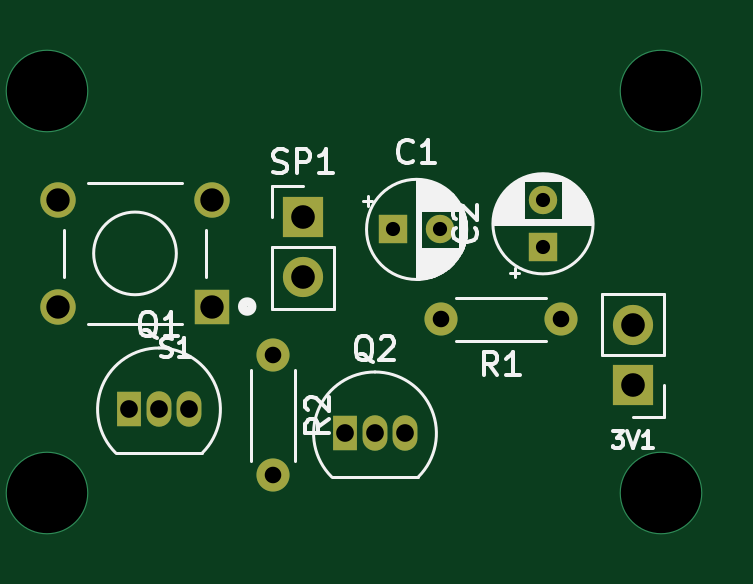
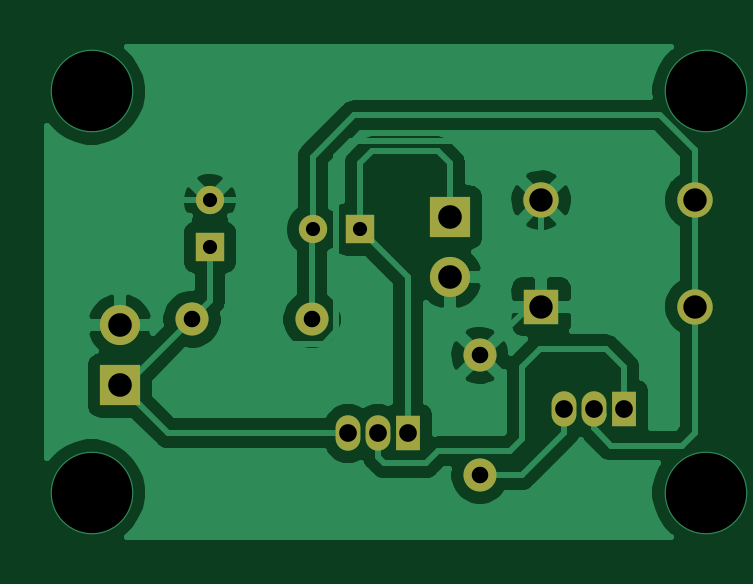
Circuit board: 11 layer files. Board 27.9 x 20.7 mm.
- bottom_copper: BURGLAR  ALARAM-B_Cu.gbr (44373 bytes)
- bottom_mask: BURGLAR  ALARAM-B_Mask.gbr (1604 bytes)
- paste: BURGLAR  ALARAM-B_Paste.gbr (483 bytes)
- bottom_silk: BURGLAR  ALARAM-B_SilkS.gbr (484 bytes)
- outline: BURGLAR  ALARAM-Edge_Cuts.gbr (455 bytes)
- top_copper: BURGLAR  ALARAM-F_Cu.gbr (2848 bytes)
- top_mask: BURGLAR  ALARAM-F_Mask.gbr (1604 bytes)
- paste: BURGLAR  ALARAM-F_Paste.gbr (483 bytes)
- top_silk: BURGLAR  ALARAM-F_SilkS.gbr (19040 bytes)
- drill: BURGLAR  ALARAM-NPTH.drl (284 bytes)
- drill: BURGLAR  ALARAM-PTH.drl (734 bytes)

=== bottom_copper: BURGLAR  ALARAM-B_Cu.gbr (44373 bytes, source omitted) ===
=== bottom_mask: BURGLAR  ALARAM-B_Mask.gbr ===
%TF.GenerationSoftware,KiCad,Pcbnew,(5.1.12)-1*%
%TF.CreationDate,2023-08-26T19:38:22+05:30*%
%TF.ProjectId,BURGLAR  ALARAM,42555247-4c41-4522-9020-414c4152414d,rev?*%
%TF.SameCoordinates,Original*%
%TF.FileFunction,Soldermask,Bot*%
%TF.FilePolarity,Negative*%
%FSLAX46Y46*%
G04 Gerber Fmt 4.6, Leading zero omitted, Abs format (unit mm)*
G04 Created by KiCad (PCBNEW (5.1.12)-1) date 2023-08-26 19:38:22*
%MOMM*%
%LPD*%
G01*
G04 APERTURE LIST*
%ADD10O,1.700000X1.700000*%
%ADD11R,1.700000X1.700000*%
%ADD12C,1.498000*%
%ADD13R,1.498000X1.498000*%
%ADD14O,1.400000X1.400000*%
%ADD15C,1.400000*%
%ADD16R,1.050000X1.500000*%
%ADD17O,1.050000X1.500000*%
%ADD18C,1.200000*%
%ADD19R,1.200000X1.200000*%
G04 APERTURE END LIST*
D10*
%TO.C,SP1*%
X131826000Y-71882000D03*
D11*
X131826000Y-69342000D03*
%TD*%
D12*
%TO.C,S1*%
X121464000Y-68616000D03*
X127964000Y-68616000D03*
X121464000Y-73116000D03*
D13*
X127964000Y-73116000D03*
%TD*%
D14*
%TO.C,R2*%
X130556000Y-80264000D03*
D15*
X130556000Y-75184000D03*
%TD*%
D14*
%TO.C,R1*%
X137668000Y-73660000D03*
D15*
X142748000Y-73660000D03*
%TD*%
D16*
%TO.C,Q2*%
X133604000Y-78486000D03*
D17*
X136144000Y-78486000D03*
X134874000Y-78486000D03*
%TD*%
D16*
%TO.C,Q1*%
X124460000Y-77470000D03*
D17*
X127000000Y-77470000D03*
X125730000Y-77470000D03*
%TD*%
D18*
%TO.C,C2*%
X141986000Y-68612000D03*
D19*
X141986000Y-70612000D03*
%TD*%
D18*
%TO.C,C1*%
X137636000Y-69850000D03*
D19*
X135636000Y-69850000D03*
%TD*%
D10*
%TO.C,3V1*%
X145796000Y-73914000D03*
D11*
X145796000Y-76454000D03*
%TD*%
M02*

=== paste: BURGLAR  ALARAM-B_Paste.gbr ===
%TF.GenerationSoftware,KiCad,Pcbnew,(5.1.12)-1*%
%TF.CreationDate,2023-08-26T19:38:22+05:30*%
%TF.ProjectId,BURGLAR  ALARAM,42555247-4c41-4522-9020-414c4152414d,rev?*%
%TF.SameCoordinates,Original*%
%TF.FileFunction,Paste,Bot*%
%TF.FilePolarity,Positive*%
%FSLAX46Y46*%
G04 Gerber Fmt 4.6, Leading zero omitted, Abs format (unit mm)*
G04 Created by KiCad (PCBNEW (5.1.12)-1) date 2023-08-26 19:38:22*
%MOMM*%
%LPD*%
G01*
G04 APERTURE LIST*
G04 APERTURE END LIST*
M02*

=== bottom_silk: BURGLAR  ALARAM-B_SilkS.gbr ===
%TF.GenerationSoftware,KiCad,Pcbnew,(5.1.12)-1*%
%TF.CreationDate,2023-08-26T19:38:22+05:30*%
%TF.ProjectId,BURGLAR  ALARAM,42555247-4c41-4522-9020-414c4152414d,rev?*%
%TF.SameCoordinates,Original*%
%TF.FileFunction,Legend,Bot*%
%TF.FilePolarity,Positive*%
%FSLAX46Y46*%
G04 Gerber Fmt 4.6, Leading zero omitted, Abs format (unit mm)*
G04 Created by KiCad (PCBNEW (5.1.12)-1) date 2023-08-26 19:38:22*
%MOMM*%
%LPD*%
G01*
G04 APERTURE LIST*
G04 APERTURE END LIST*
M02*

=== outline: BURGLAR  ALARAM-Edge_Cuts.gbr ===
%TF.GenerationSoftware,KiCad,Pcbnew,(5.1.12)-1*%
%TF.CreationDate,2023-08-26T19:38:22+05:30*%
%TF.ProjectId,BURGLAR  ALARAM,42555247-4c41-4522-9020-414c4152414d,rev?*%
%TF.SameCoordinates,Original*%
%TF.FileFunction,Profile,NP*%
%FSLAX46Y46*%
G04 Gerber Fmt 4.6, Leading zero omitted, Abs format (unit mm)*
G04 Created by KiCad (PCBNEW (5.1.12)-1) date 2023-08-26 19:38:22*
%MOMM*%
%LPD*%
G01*
G04 APERTURE LIST*
G04 APERTURE END LIST*
M02*

=== top_copper: BURGLAR  ALARAM-F_Cu.gbr ===
%TF.GenerationSoftware,KiCad,Pcbnew,(5.1.12)-1*%
%TF.CreationDate,2023-08-26T19:38:22+05:30*%
%TF.ProjectId,BURGLAR  ALARAM,42555247-4c41-4522-9020-414c4152414d,rev?*%
%TF.SameCoordinates,Original*%
%TF.FileFunction,Copper,L1,Top*%
%TF.FilePolarity,Positive*%
%FSLAX46Y46*%
G04 Gerber Fmt 4.6, Leading zero omitted, Abs format (unit mm)*
G04 Created by KiCad (PCBNEW (5.1.12)-1) date 2023-08-26 19:38:22*
%MOMM*%
%LPD*%
G01*
G04 APERTURE LIST*
%TA.AperFunction,ComponentPad*%
%ADD10O,1.700000X1.700000*%
%TD*%
%TA.AperFunction,ComponentPad*%
%ADD11R,1.700000X1.700000*%
%TD*%
%TA.AperFunction,ComponentPad*%
%ADD12C,1.498000*%
%TD*%
%TA.AperFunction,ComponentPad*%
%ADD13R,1.498000X1.498000*%
%TD*%
%TA.AperFunction,ComponentPad*%
%ADD14O,1.400000X1.400000*%
%TD*%
%TA.AperFunction,ComponentPad*%
%ADD15C,1.400000*%
%TD*%
%TA.AperFunction,ComponentPad*%
%ADD16R,1.050000X1.500000*%
%TD*%
%TA.AperFunction,ComponentPad*%
%ADD17O,1.050000X1.500000*%
%TD*%
%TA.AperFunction,ComponentPad*%
%ADD18C,1.200000*%
%TD*%
%TA.AperFunction,ComponentPad*%
%ADD19R,1.200000X1.200000*%
%TD*%
%TA.AperFunction,ViaPad*%
%ADD20C,3.500000*%
%TD*%
G04 APERTURE END LIST*
D10*
%TO.P,SP1,2*%
%TO.N,Earth*%
X131826000Y-71882000D03*
D11*
%TO.P,SP1,1*%
%TO.N,Net-(C1-Pad1)*%
X131826000Y-69342000D03*
%TD*%
D12*
%TO.P,S1,4*%
%TO.N,Net-(C1-Pad2)*%
X121464000Y-68616000D03*
%TO.P,S1,2*%
%TO.N,Earth*%
X127964000Y-68616000D03*
%TO.P,S1,3*%
%TO.N,Net-(C1-Pad2)*%
X121464000Y-73116000D03*
D13*
%TO.P,S1,1*%
%TO.N,Earth*%
X127964000Y-73116000D03*
%TD*%
D14*
%TO.P,R2,2*%
%TO.N,Net-(Q1-Pad3)*%
X130556000Y-80264000D03*
D15*
%TO.P,R2,1*%
%TO.N,Earth*%
X130556000Y-75184000D03*
%TD*%
D14*
%TO.P,R1,2*%
%TO.N,Net-(C1-Pad2)*%
X137668000Y-73660000D03*
D15*
%TO.P,R1,1*%
%TO.N,Net-(3V1-Pad1)*%
X142748000Y-73660000D03*
%TD*%
D16*
%TO.P,Q2,1*%
%TO.N,Net-(C1-Pad1)*%
X133604000Y-78486000D03*
D17*
%TO.P,Q2,3*%
%TO.N,Net-(3V1-Pad1)*%
X136144000Y-78486000D03*
%TO.P,Q2,2*%
%TO.N,Net-(Q1-Pad1)*%
X134874000Y-78486000D03*
%TD*%
D16*
%TO.P,Q1,1*%
%TO.N,Net-(Q1-Pad1)*%
X124460000Y-77470000D03*
D17*
%TO.P,Q1,3*%
%TO.N,Net-(Q1-Pad3)*%
X127000000Y-77470000D03*
%TO.P,Q1,2*%
%TO.N,Net-(C1-Pad2)*%
X125730000Y-77470000D03*
%TD*%
D18*
%TO.P,C2,2*%
%TO.N,Earth*%
X141986000Y-68612000D03*
D19*
%TO.P,C2,1*%
%TO.N,Net-(3V1-Pad1)*%
X141986000Y-70612000D03*
%TD*%
D18*
%TO.P,C1,2*%
%TO.N,Net-(C1-Pad2)*%
X137636000Y-69850000D03*
D19*
%TO.P,C1,1*%
%TO.N,Net-(C1-Pad1)*%
X135636000Y-69850000D03*
%TD*%
D10*
%TO.P,3V1,2*%
%TO.N,Earth*%
X145796000Y-73914000D03*
D11*
%TO.P,3V1,1*%
%TO.N,Net-(3V1-Pad1)*%
X145796000Y-76454000D03*
%TD*%
D20*
%TO.N,*%
X121000000Y-64000000D03*
X147000000Y-64000000D03*
X147000000Y-81000000D03*
X121000000Y-81000000D03*
%TD*%
M02*

=== top_mask: BURGLAR  ALARAM-F_Mask.gbr ===
%TF.GenerationSoftware,KiCad,Pcbnew,(5.1.12)-1*%
%TF.CreationDate,2023-08-26T19:38:22+05:30*%
%TF.ProjectId,BURGLAR  ALARAM,42555247-4c41-4522-9020-414c4152414d,rev?*%
%TF.SameCoordinates,Original*%
%TF.FileFunction,Soldermask,Top*%
%TF.FilePolarity,Negative*%
%FSLAX46Y46*%
G04 Gerber Fmt 4.6, Leading zero omitted, Abs format (unit mm)*
G04 Created by KiCad (PCBNEW (5.1.12)-1) date 2023-08-26 19:38:22*
%MOMM*%
%LPD*%
G01*
G04 APERTURE LIST*
%ADD10O,1.700000X1.700000*%
%ADD11R,1.700000X1.700000*%
%ADD12C,1.498000*%
%ADD13R,1.498000X1.498000*%
%ADD14O,1.400000X1.400000*%
%ADD15C,1.400000*%
%ADD16R,1.050000X1.500000*%
%ADD17O,1.050000X1.500000*%
%ADD18C,1.200000*%
%ADD19R,1.200000X1.200000*%
G04 APERTURE END LIST*
D10*
%TO.C,SP1*%
X131826000Y-71882000D03*
D11*
X131826000Y-69342000D03*
%TD*%
D12*
%TO.C,S1*%
X121464000Y-68616000D03*
X127964000Y-68616000D03*
X121464000Y-73116000D03*
D13*
X127964000Y-73116000D03*
%TD*%
D14*
%TO.C,R2*%
X130556000Y-80264000D03*
D15*
X130556000Y-75184000D03*
%TD*%
D14*
%TO.C,R1*%
X137668000Y-73660000D03*
D15*
X142748000Y-73660000D03*
%TD*%
D16*
%TO.C,Q2*%
X133604000Y-78486000D03*
D17*
X136144000Y-78486000D03*
X134874000Y-78486000D03*
%TD*%
D16*
%TO.C,Q1*%
X124460000Y-77470000D03*
D17*
X127000000Y-77470000D03*
X125730000Y-77470000D03*
%TD*%
D18*
%TO.C,C2*%
X141986000Y-68612000D03*
D19*
X141986000Y-70612000D03*
%TD*%
D18*
%TO.C,C1*%
X137636000Y-69850000D03*
D19*
X135636000Y-69850000D03*
%TD*%
D10*
%TO.C,3V1*%
X145796000Y-73914000D03*
D11*
X145796000Y-76454000D03*
%TD*%
M02*

=== paste: BURGLAR  ALARAM-F_Paste.gbr ===
%TF.GenerationSoftware,KiCad,Pcbnew,(5.1.12)-1*%
%TF.CreationDate,2023-08-26T19:38:22+05:30*%
%TF.ProjectId,BURGLAR  ALARAM,42555247-4c41-4522-9020-414c4152414d,rev?*%
%TF.SameCoordinates,Original*%
%TF.FileFunction,Paste,Top*%
%TF.FilePolarity,Positive*%
%FSLAX46Y46*%
G04 Gerber Fmt 4.6, Leading zero omitted, Abs format (unit mm)*
G04 Created by KiCad (PCBNEW (5.1.12)-1) date 2023-08-26 19:38:22*
%MOMM*%
%LPD*%
G01*
G04 APERTURE LIST*
G04 APERTURE END LIST*
M02*

=== top_silk: BURGLAR  ALARAM-F_SilkS.gbr (19040 bytes, source omitted) ===
=== drill: BURGLAR  ALARAM-NPTH.drl ===
M48
; DRILL file {KiCad (5.1.12)-1} date 08/26/23 19:38:28
; FORMAT={-:-/ absolute / inch / decimal}
; #@! TF.CreationDate,2023-08-26T19:38:28+05:30
; #@! TF.GenerationSoftware,Kicad,Pcbnew,(5.1.12)-1
; #@! TF.FileFunction,NonPlated,1,2,NPTH
FMAT,2
INCH
%
G90
G05
T0
M30

=== drill: BURGLAR  ALARAM-PTH.drl ===
M48
; DRILL file {KiCad (5.1.12)-1} date 08/26/23 19:38:28
; FORMAT={-:-/ absolute / inch / decimal}
; #@! TF.CreationDate,2023-08-26T19:38:28+05:30
; #@! TF.GenerationSoftware,Kicad,Pcbnew,(5.1.12)-1
; #@! TF.FileFunction,Plated,1,2,PTH
FMAT,2
INCH
T1C0.0236
T2C0.0276
T3C0.0295
T4C0.0390
T5C0.0394
T6C0.1339
%
G90
G05
T1
X5.34Y-2.75
X5.4187Y-2.75
X5.59Y-2.7013
X5.59Y-2.78
T2
X5.14Y-2.96
X5.14Y-3.16
X5.42Y-2.9
X5.62Y-2.9
T3
X4.9Y-3.05
X4.95Y-3.05
X5.0Y-3.05
X5.26Y-3.09
X5.31Y-3.09
X5.36Y-3.09
T4
X4.782Y-2.7014
X4.782Y-2.8786
X5.038Y-2.7014
X5.038Y-2.8786
T5
X5.19Y-2.73
X5.19Y-2.83
X5.74Y-2.91
X5.74Y-3.01
T6
X4.7638Y-2.5197
X4.7638Y-3.189
X5.7874Y-2.5197
X5.7874Y-3.189
T0
M30

